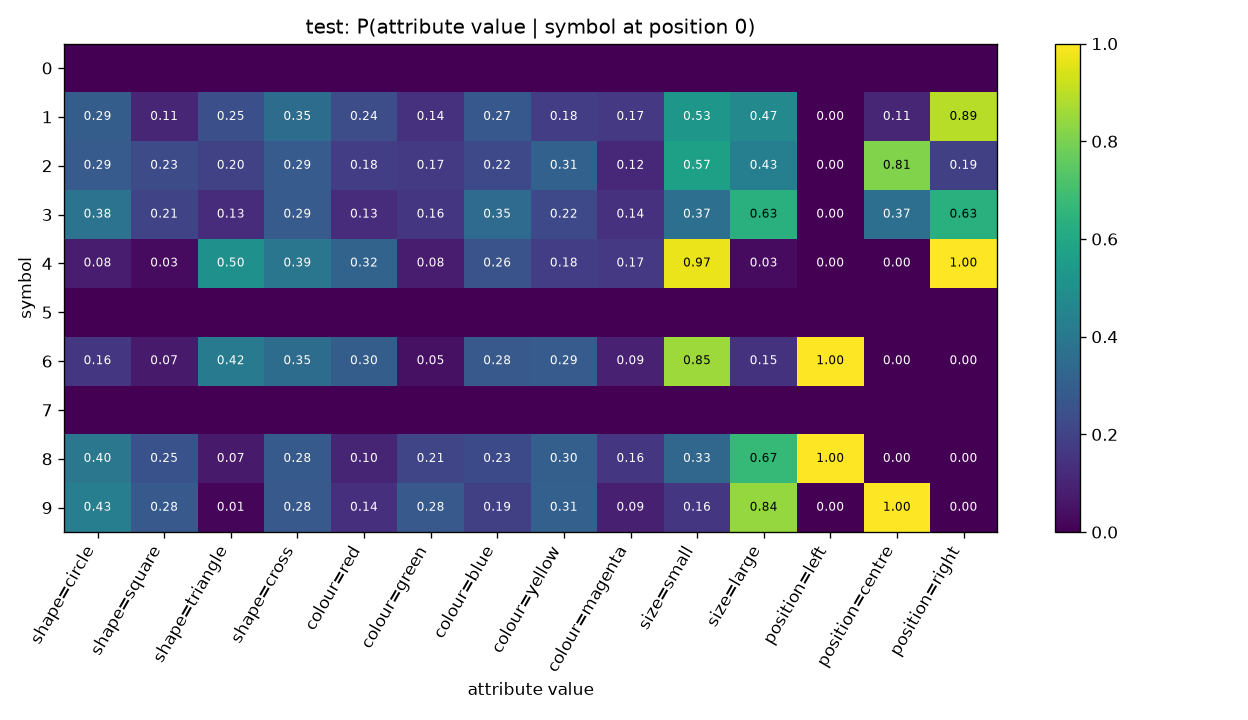

Values plotted in this chart, from the file beside it:
symbol, shape=circle, shape=square, shape=triangle, shape=cross, colour=red, colour=green, colour=blue, colour=yellow, colour=magenta, size=small, size=large, position=left, position=centre, position=right
0, , , , , , , , , , , , , , 
1, 0.2941, 0.1078, 0.2451, 0.3529, 0.2353, 0.1422, 0.2745, 0.1814, 0.1667, 0.5294, 0.4706, 0.0, 0.1078, 0.8922
2, 0.2866, 0.2317, 0.1951, 0.2866, 0.1829, 0.1707, 0.2195, 0.311, 0.1159, 0.5671, 0.4329, 0.0, 0.811, 0.189
3, 0.381, 0.2063, 0.127, 0.2857, 0.127, 0.1587, 0.3492, 0.2222, 0.1429, 0.3651, 0.6349, 0.0, 0.3651, 0.6349
4, 0.07576, 0.0303, 0.5, 0.3939, 0.3182, 0.07576, 0.2576, 0.1818, 0.1667, 0.9697, 0.0303, 0.0, 0.0, 1.0
5, , , , , , , , , , , , , , 
6, 0.1574, 0.07407, 0.4167, 0.3519, 0.2963, 0.0463, 0.2778, 0.287, 0.09259, 0.8519, 0.1481, 1.0, 0.0, 0.0
7, , , , , , , , , , , , , , 
8, 0.3952, 0.25, 0.07258, 0.2823, 0.1048, 0.2097, 0.2258, 0.3024, 0.1573, 0.3306, 0.6694, 1.0, 0.0, 0.0
9, 0.4286, 0.2789, 0.01361, 0.2789, 0.1361, 0.2789, 0.1905, 0.3061, 0.08844, 0.1565, 0.8435, 0.0, 1.0, 0.0
